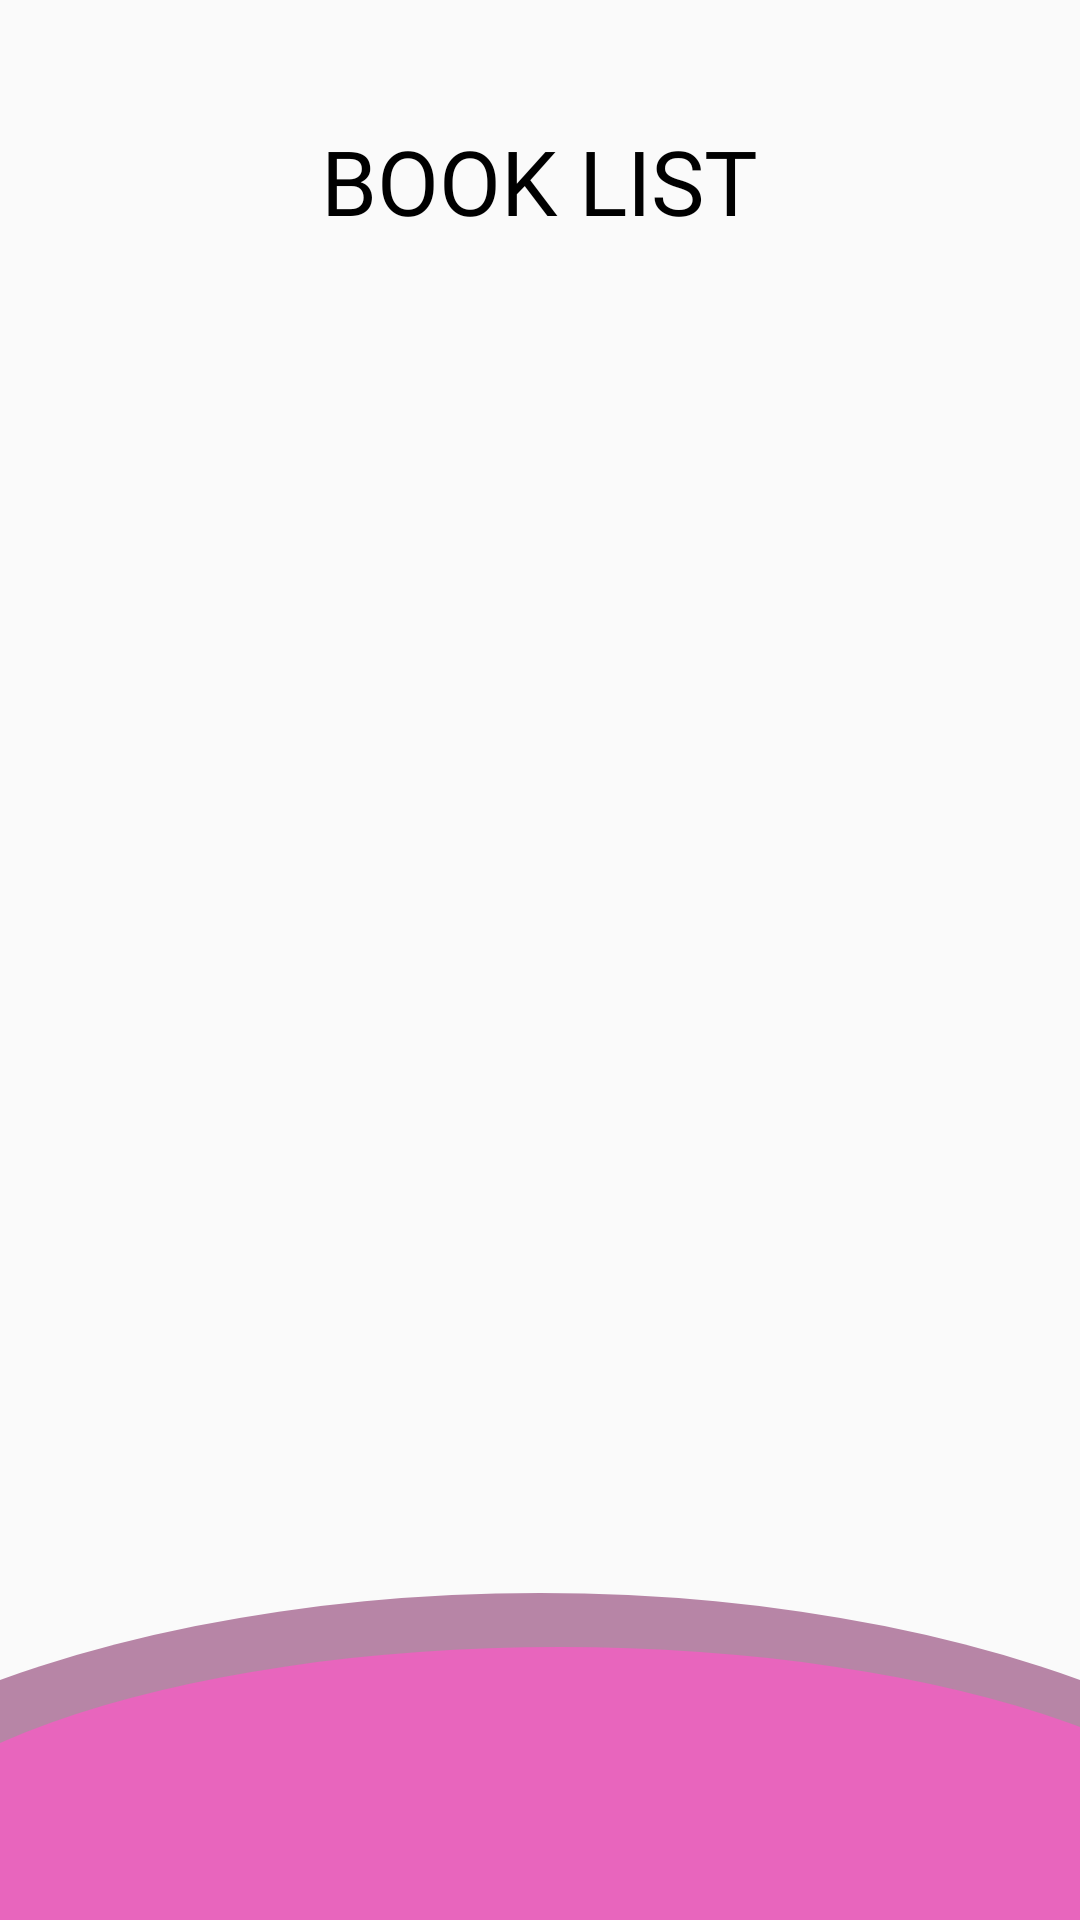

The Android layout XML behind this screen, and the referenced resources:
<!-- AndroidManifest.xml: application theme Theme.NewAdminSosiofun -->
<!-- res/layout/activity_ebook.xml -->
<?xml version="1.0" encoding="utf-8"?>
<RelativeLayout xmlns:android="http://schemas.android.com/apk/res/android"
    xmlns:app="http://schemas.android.com/apk/res-auto"
    xmlns:tools="http://schemas.android.com/tools"
    android:layout_width="match_parent"
    android:layout_height="match_parent"
    tools:context=".UI.EbookActivity">

    <TextView
        android:id="@+id/txlist"
        android:layout_centerHorizontal="true"
        android:layout_width="wrap_content"
        android:layout_marginTop="40dp"
        android:fontFamily="@font/poppinssb"
        android:textSize="30sp"
        android:textColor="@color/black"
        android:layout_height="wrap_content"
        android:text="BOOK LIST"/>
    <ImageView
        android:layout_width="match_parent"
        android:id="@+id/foter"
        android:layout_alignParentBottom="true"
        android:background="@drawable/ic_footer"
        android:layout_height="wrap_content"/>


    <androidx.recyclerview.widget.RecyclerView
        android:layout_above="@id/foter"
        android:id="@+id/rvEbook"
        android:layout_below="@id/txlist"
        android:layout_width="match_parent"
        android:layout_height="match_parent"
        app:layout_constraintBottom_toBottomOf="parent"
        app:layout_constraintEnd_toEndOf="parent"
        app:layout_constraintHorizontal_bias="0.0"
        app:layout_constraintStart_toStartOf="parent"
        app:layout_constraintTop_toTopOf="parent"
        app:layout_constraintVertical_bias="0.0"
        tools:listitem="@layout/pdf_item_layout" />


</RelativeLayout>
<!-- res/layout/pdf_item_layout.xml (included above) -->
<?xml version="1.0" encoding="utf-8"?>
<com.google.android.material.card.MaterialCardView xmlns:android="http://schemas.android.com/apk/res/android"
    xmlns:app="http://schemas.android.com/apk/res-auto"
    android:layout_width="match_parent"
    android:layout_height="wrap_content"
    app:cardElevation="3dp"
    android:layout_margin="5dp">

    <LinearLayout
        android:layout_width="match_parent"
        android:layout_height="wrap_content"
        android:layout_margin="10dp"
        android:gravity="center"
        android:orientation="horizontal">

        <ImageView
            android:layout_width="wrap_content"
            android:layout_height="wrap_content"
            android:src="@drawable/ic_book" />

        <LinearLayout
            android:layout_width="match_parent"
            android:layout_height="wrap_content"
            android:orientation="vertical">

            <TextView
                android:id="@+id/tvPdfTitle"
                android:layout_width="match_parent"
                android:layout_height="wrap_content"
                android:layout_margin="10dp"
                android:text="Sosiologi"
                android:textColor="@color/black"
                android:textSize="18sp" />

        </LinearLayout>

        <LinearLayout
            android:layout_width="wrap_content"
            android:layout_height="wrap_content"
            android:layout_marginLeft="-40dp"
            android:orientation="vertical">

            <ImageView
                android:id="@+id/pdfDownload"
                android:layout_width="wrap_content"
                android:layout_height="wrap_content"
                android:layout_marginTop="10dp"
                android:src="@drawable/ic_download_circle" />

            <ImageView
                android:id="@+id/pdfDelete"
                android:layout_width="wrap_content"
                android:layout_height="wrap_content"
                android:layout_marginTop="10dp"
                android:layout_marginBottom="10dp"
                android:src="@drawable/ic_delete" />
        </LinearLayout>

    </LinearLayout>

</com.google.android.material.card.MaterialCardView>
<!-- resources referenced by this layout -->
<resources>
  <!-- drawable ic_footer (drawable) -->
  <vector xmlns:android="http://schemas.android.com/apk/res/android"
      android:width="414dp"
      android:height="109dp"
      android:viewportWidth="414"
      android:viewportHeight="109">
    <path
        android:pathData="M-138,145a345,145 0,1 0,690 0a345,145 0,1 0,-690 0z"
        android:fillColor="#B785A6"/>
    <path
        android:pathData="M-61,104a275.5,86 0,1 0,551 0a275.5,86 0,1 0,-551 0z"
        android:fillColor="#E865BD"/>
  </vector>
  <style name="Theme.NewAdminSosiofun" parent="Theme.AppCompat.Light.NoActionBar">
          
          <item name="colorPrimary">@color/purple_500</item>
          <item name="colorPrimaryVariant">@color/purple_700</item>
          <item name="colorOnPrimary">@color/white</item>
          
          <item name="colorSecondary">@color/teal_200</item>
          <item name="colorSecondaryVariant">@color/teal_700</item>
          <item name="colorOnSecondary">@color/black</item>
          
          <item name="android:statusBarColor" tools:targetApi="l">?attr/colorPrimaryVariant</item>
          
      </style>
  <!-- not gathered from this repository: default colours our renderer supplied (Android Studio template values) -->
  <color name="purple_500">#FF6200EE</color>
  <color name="purple_700">#FF3700B3</color>
  <color name="teal_200">#FF03DAC5</color>
  <color name="teal_700">#FF018786</color>
  <color name="black">#FF000000</color>
  <color name="white">#FFFFFFFF</color>
</resources>
